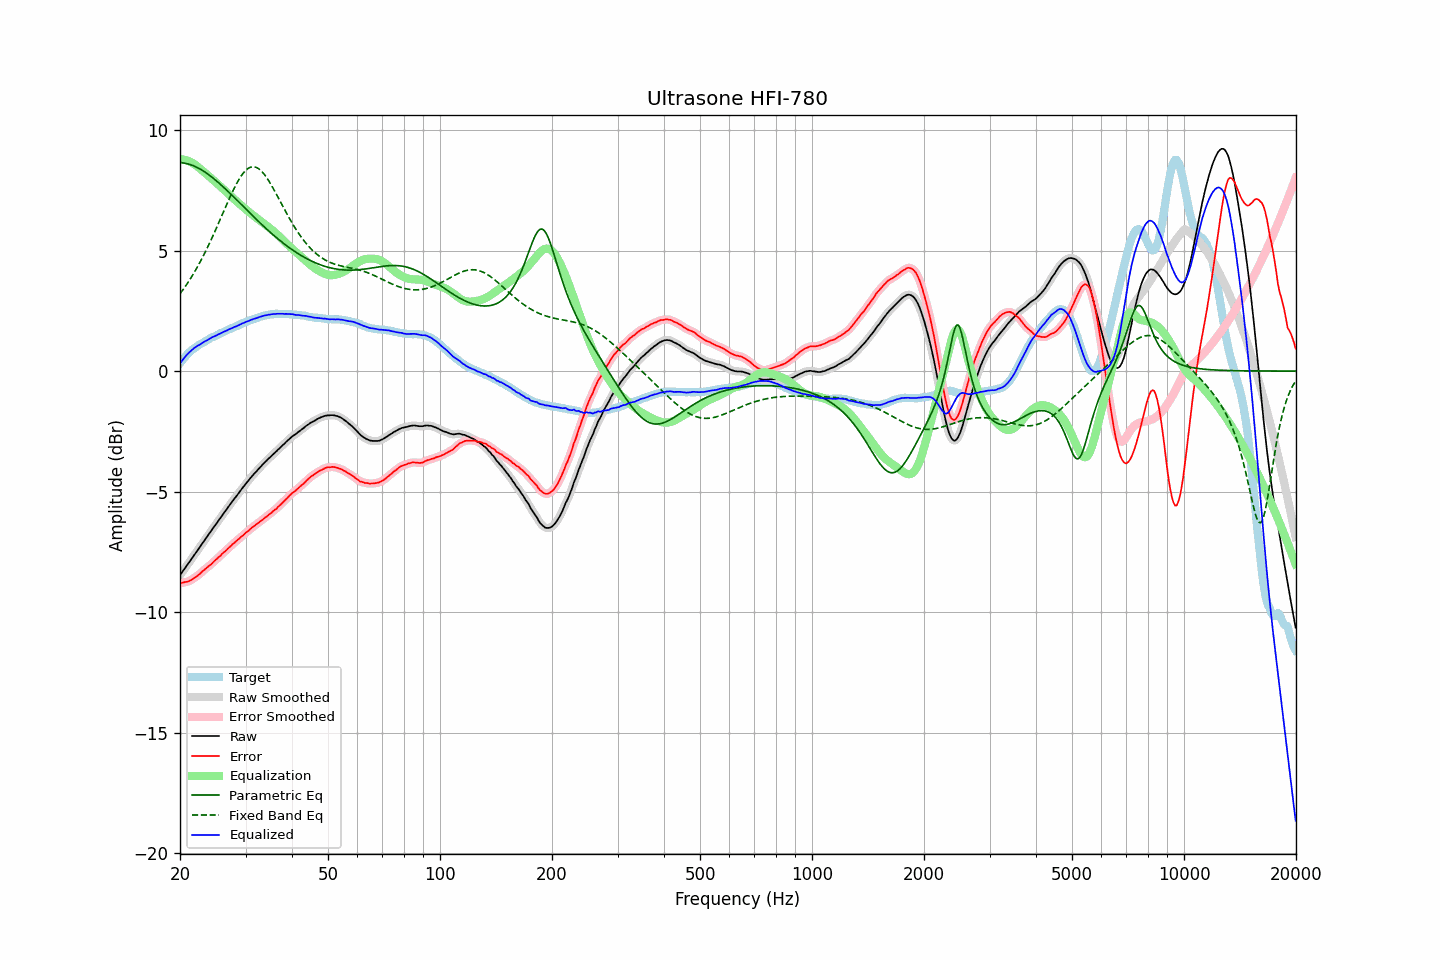

Source data for this figure (header and first rows):
frequency, raw, error, smoothed, error_smoothed, equalization, parametric_eq, fixed_band_eq, equalized_raw, equalized_smoothed, target
20.00, -8.47, -8.79, -8.47, -8.80, 8.79, 8.65, 3.21, 0.33, 0.32, 0.33
20.20, -8.38, -8.79, -8.37, -8.79, 8.79, 8.64, 3.30, 0.41, 0.41, 0.42
20.40, -8.28, -8.77, -8.28, -8.77, 8.78, 8.64, 3.39, 0.50, 0.50, 0.50
20.61, -8.19, -8.75, -8.19, -8.76, 8.76, 8.63, 3.48, 0.57, 0.58, 0.56
20.81, -8.09, -8.74, -8.09, -8.75, 8.75, 8.61, 3.58, 0.66, 0.65, 0.66
21.02, -8.00, -8.73, -8.00, -8.73, 8.72, 8.59, 3.68, 0.72, 0.72, 0.74
21.23, -7.91, -8.70, -7.90, -8.70, 8.69, 8.58, 3.78, 0.79, 0.79, 0.80
21.44, -7.81, -8.66, -7.81, -8.67, 8.66, 8.55, 3.89, 0.85, 0.85, 0.86
21.66, -7.72, -8.62, -7.72, -8.62, 8.62, 8.53, 4.00, 0.90, 0.91, 0.90
21.87, -7.62, -8.57, -7.62, -8.58, 8.58, 8.50, 4.11, 0.96, 0.96, 0.96
22.09, -7.53, -8.53, -7.53, -8.53, 8.53, 8.47, 4.22, 1.01, 1.01, 1.01
22.31, -7.43, -8.48, -7.43, -8.48, 8.48, 8.44, 4.34, 1.05, 1.05, 1.06
22.54, -7.34, -8.43, -7.33, -8.43, 8.43, 8.40, 4.46, 1.09, 1.09, 1.09
22.76, -7.24, -8.37, -7.24, -8.37, 8.37, 8.36, 4.59, 1.13, 1.13, 1.14
22.99, -7.14, -8.30, -7.14, -8.31, 8.31, 8.32, 4.71, 1.18, 1.17, 1.16
23.22, -7.05, -8.25, -7.05, -8.25, 8.26, 8.28, 4.84, 1.21, 1.21, 1.20
23.45, -6.95, -8.19, -6.95, -8.19, 8.20, 8.23, 4.98, 1.25, 1.25, 1.25
23.69, -6.86, -8.14, -6.86, -8.14, 8.14, 8.19, 5.11, 1.28, 1.29, 1.28
23.92, -6.76, -8.08, -6.76, -8.09, 8.09, 8.14, 5.25, 1.33, 1.33, 1.33
24.16, -6.67, -8.04, -6.67, -8.03, 8.03, 8.09, 5.39, 1.36, 1.36, 1.38
24.40, -6.57, -7.97, -6.57, -7.97, 7.97, 8.04, 5.54, 1.40, 1.40, 1.41
24.65, -6.48, -7.90, -6.48, -7.91, 7.91, 7.98, 5.69, 1.43, 1.43, 1.42
24.89, -6.39, -7.84, -6.39, -7.84, 7.85, 7.93, 5.83, 1.46, 1.46, 1.46
25.14, -6.30, -7.79, -6.29, -7.79, 7.79, 7.87, 5.98, 1.49, 1.49, 1.50
25.39, -6.20, -7.72, -6.20, -7.73, 7.73, 7.81, 6.14, 1.53, 1.53, 1.53
25.65, -6.11, -7.67, -6.11, -7.66, 7.66, 7.76, 6.29, 1.56, 1.56, 1.56
25.91, -6.01, -7.59, -6.01, -7.60, 7.60, 7.70, 6.44, 1.59, 1.59, 1.58
26.16, -5.92, -7.53, -5.92, -7.54, 7.54, 7.63, 6.60, 1.62, 1.62, 1.62
26.43, -5.83, -7.48, -5.83, -7.48, 7.48, 7.57, 6.75, 1.65, 1.65, 1.65
26.69, -5.74, -7.42, -5.74, -7.42, 7.42, 7.51, 6.90, 1.68, 1.68, 1.69
26.96, -5.64, -7.35, -5.64, -7.36, 7.35, 7.45, 7.06, 1.72, 1.71, 1.71
27.23, -5.55, -7.29, -5.55, -7.29, 7.29, 7.38, 7.20, 1.74, 1.74, 1.74
27.50, -5.46, -7.23, -5.46, -7.23, 7.23, 7.32, 7.35, 1.77, 1.78, 1.77
27.77, -5.37, -7.16, -5.37, -7.17, 7.17, 7.25, 7.49, 1.81, 1.80, 1.80
28.05, -5.28, -7.11, -5.28, -7.11, 7.11, 7.19, 7.62, 1.83, 1.83, 1.84
28.33, -5.20, -7.05, -5.19, -7.05, 7.05, 7.12, 7.75, 1.86, 1.86, 1.86
28.62, -5.11, -6.99, -5.11, -7.00, 6.99, 7.05, 7.87, 1.88, 1.89, 1.88
28.90, -5.02, -6.94, -5.02, -6.94, 6.94, 6.99, 7.99, 1.92, 1.92, 1.93
29.19, -4.93, -6.87, -4.93, -6.88, 6.88, 6.92, 8.09, 1.95, 1.95, 1.95
29.48, -4.84, -6.83, -4.84, -6.82, 6.82, 6.85, 8.18, 1.99, 1.98, 2.00
29.78, -4.76, -6.76, -4.76, -6.76, 6.77, 6.79, 8.26, 2.01, 2.01, 2.00
30.08, -4.67, -6.70, -4.67, -6.71, 6.71, 6.72, 8.33, 2.04, 2.04, 2.03
30.38, -4.59, -6.65, -4.59, -6.65, 6.65, 6.65, 8.39, 2.06, 2.06, 2.06
30.68, -4.51, -6.60, -4.51, -6.60, 6.60, 6.59, 8.43, 2.09, 2.09, 2.10
30.99, -4.42, -6.53, -4.42, -6.54, 6.54, 6.52, 8.46, 2.12, 2.12, 2.11
31.30, -4.35, -6.48, -4.35, -6.49, 6.49, 6.46, 8.47, 2.14, 2.14, 2.13
31.61, -4.27, -6.43, -4.27, -6.43, 6.44, 6.39, 8.47, 2.17, 2.16, 2.16
31.93, -4.20, -6.38, -4.20, -6.38, 6.38, 6.33, 8.46, 2.18, 2.19, 2.18
32.24, -4.13, -6.33, -4.12, -6.33, 6.33, 6.26, 8.43, 2.21, 2.21, 2.21
32.57, -4.05, -6.28, -4.05, -6.28, 6.28, 6.20, 8.39, 2.23, 2.23, 2.23
32.89, -3.98, -6.23, -3.98, -6.23, 6.23, 6.13, 8.34, 2.25, 2.25, 2.26
33.22, -3.91, -6.18, -3.91, -6.18, 6.18, 6.07, 8.27, 2.27, 2.28, 2.28
33.55, -3.84, -6.13, -3.84, -6.13, 6.13, 6.01, 8.20, 2.29, 2.29, 2.30
33.89, -3.77, -6.07, -3.77, -6.08, 6.08, 5.95, 8.11, 2.31, 2.31, 2.31
34.23, -3.71, -6.03, -3.71, -6.03, 6.03, 5.89, 8.02, 2.32, 2.32, 2.32
34.57, -3.64, -5.97, -3.64, -5.98, 5.98, 5.83, 7.92, 2.34, 2.34, 2.34
34.92, -3.58, -5.92, -3.58, -5.92, 5.92, 5.77, 7.81, 2.34, 2.35, 2.34
35.27, -3.51, -5.87, -3.51, -5.87, 5.87, 5.71, 7.70, 2.36, 2.36, 2.36
35.62, -3.45, -5.80, -3.45, -5.81, 5.81, 5.65, 7.58, 2.36, 2.36, 2.36
35.97, -3.39, -5.75, -3.39, -5.76, 5.76, 5.59, 7.46, 2.37, 2.37, 2.37
... 635 more rows
